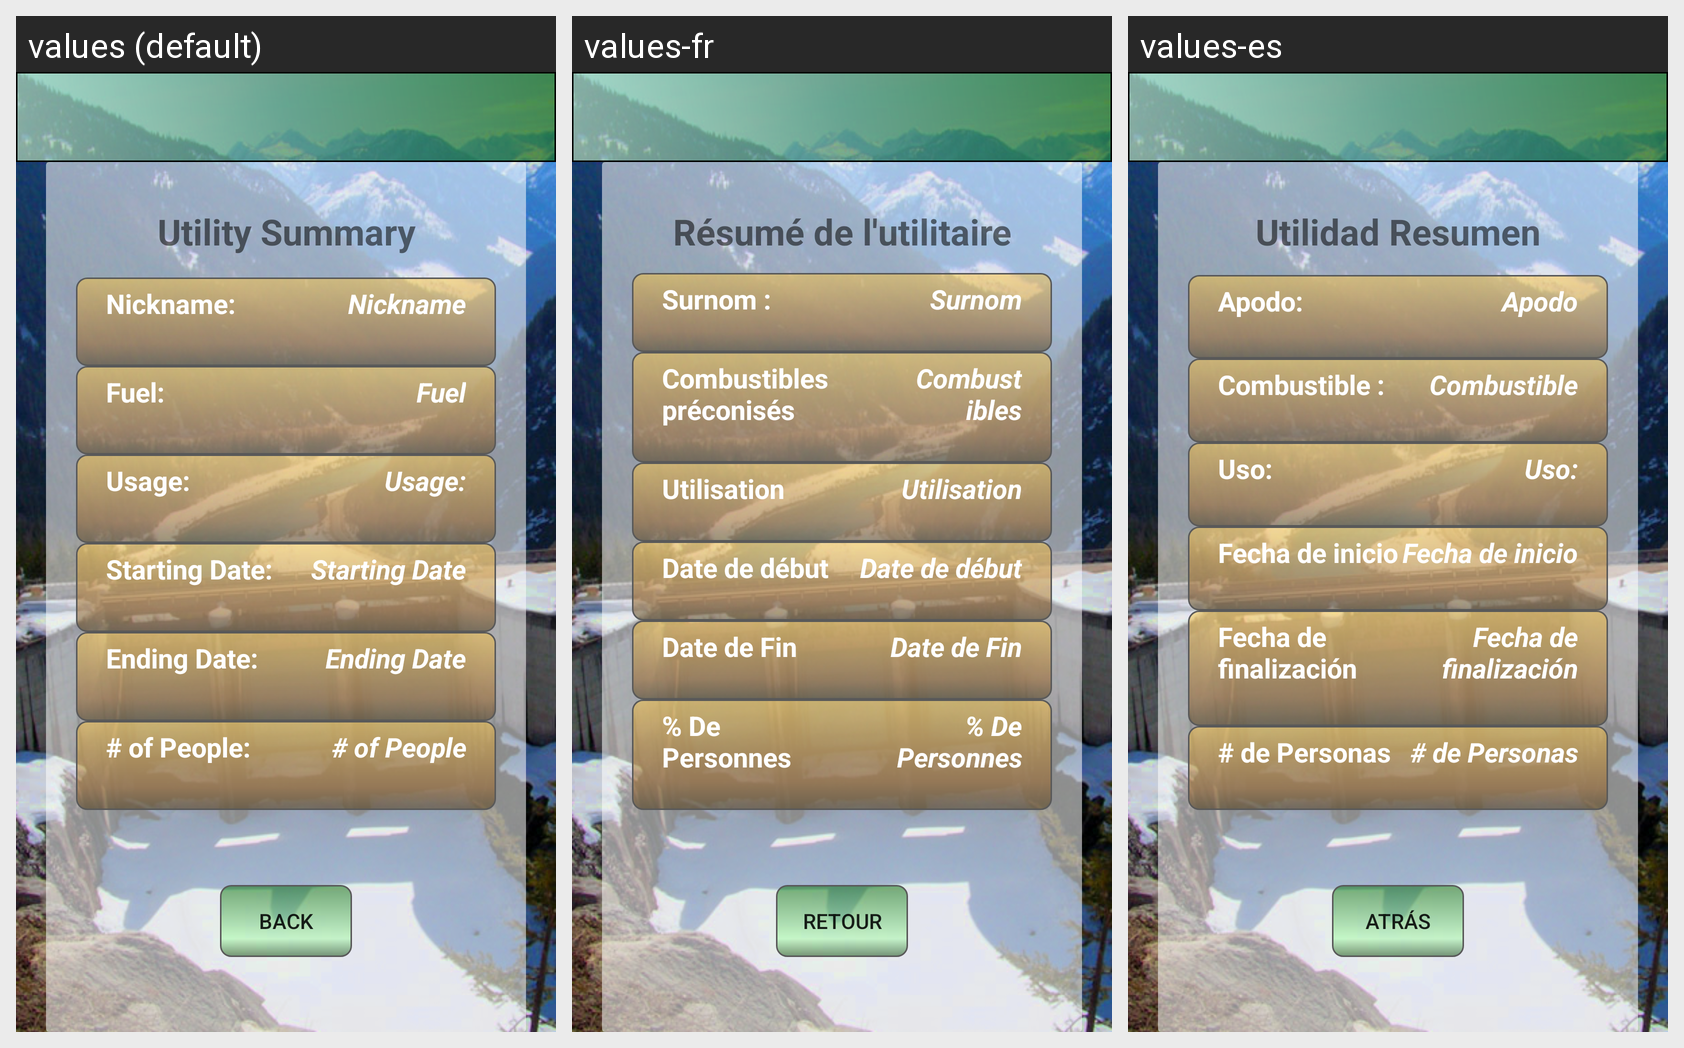

This grid shows one Android layout under several languages. Give, for every string resource on the screen, its name, the default text and each shown locale's text.
Android screen res/layout/activity_utility_summary.xml rendered under 3 locales, left to right: values (default), values-fr, values-es. Device: Nexus 5 (rendered at 1080×1920; each locale shown at half size, 540×960, under a caption strip naming it); theme AppTheme.NoActionBar.
Strings drawn on this screen, with the default value and each locale's value (text and hints the layout hard-codes, and strings that could not be matched under every locale, appear in the picture but are not listed):

utility_summary
  values: Utility Summary
  values-fr: Résumé de l'utilitaire
  values-es: Utilidad Resumen

nickname
  values: Nickname:
  values-fr: Surnom :
  values-es: Apodo:

utility_nickname
  values: Nickname
  values-fr: Surnom
  values-es: Apodo

utilityFuel
  values: Fuel:
  values-fr: Combustibles préconisés
  values-es: Combustible :

utilitySummaryFuel
  values: Fuel
  values-fr: Combustibles
  values-es: Combustible

utilitySummaryUsage
  values: Usage:
  values-fr: Utilisation
  values-es: Uso:

utilityStartingDate
  values: Starting Date:
  values-fr: Date de début
  values-es: Fecha de inicio

utilitySummaryStartingDate
  values: Starting Date
  values-fr: Date de début
  values-es: Fecha de inicio

utilityEndingDate
  values: Ending Date:
  values-fr: Date de Fin
  values-es: Fecha de finalización

utilitySummaryEndingDate
  values: Ending Date
  values-fr: Date de Fin
  values-es: Fecha de finalización

utilityNumPeople
  values: # of People:
  values-fr: % De Personnes
  values-es: # de Personas

utilitySummaryNumPeople
  values: # of People
  values-fr: % De Personnes
  values-es: # de Personas

back
  values: Back
  values-fr: Retour
  values-es: Atrás
